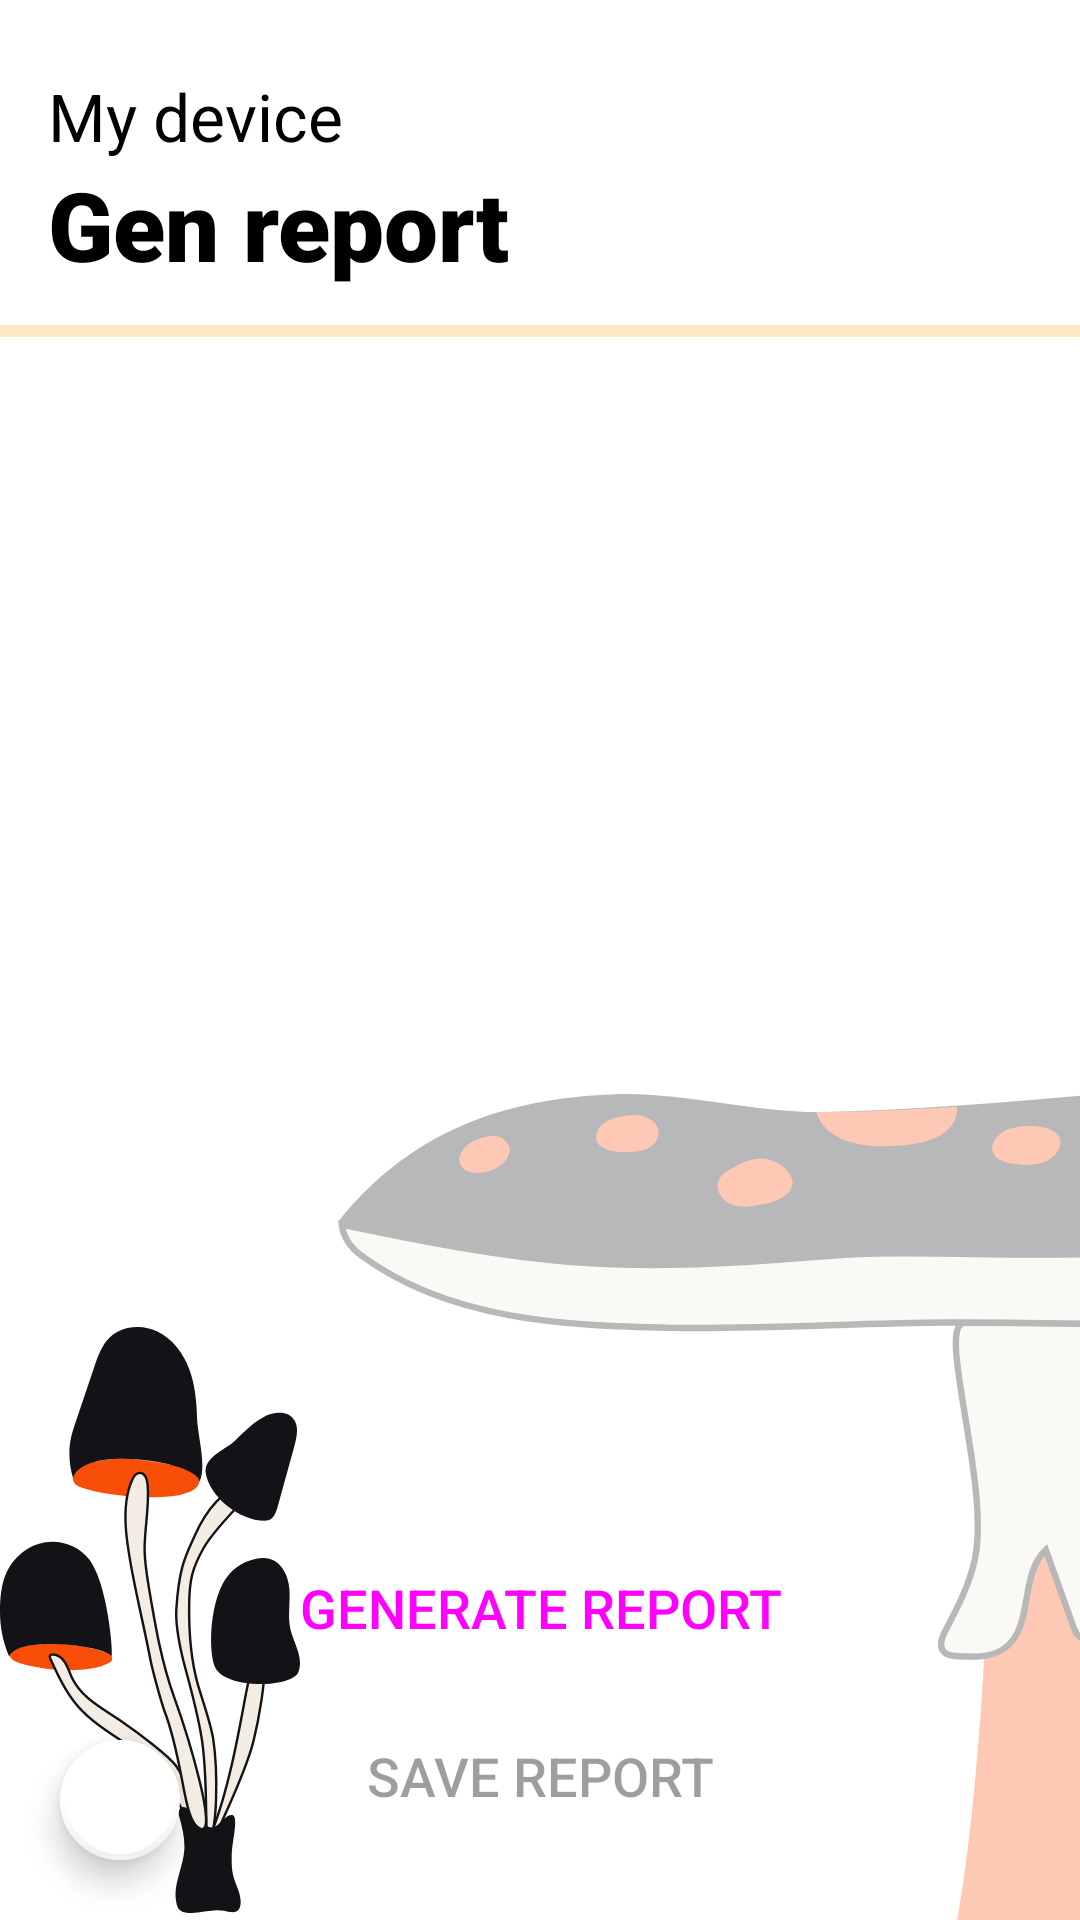

Produce the Android XML layout that renders to this screen, including the resource entries it uses.
<!-- AndroidManifest.xml: application theme Theme.MaterialComponents.Light.NoActionBar -->
<!-- res/layout/fragment_my_device.xml -->
<?xml version="1.0" encoding="utf-8"?>
<androidx.constraintlayout.widget.ConstraintLayout xmlns:android="http://schemas.android.com/apk/res/android"
    xmlns:app="http://schemas.android.com/apk/res-auto"
    xmlns:tools="http://schemas.android.com/tools"
    android:layout_width="match_parent"
    android:layout_height="match_parent"
    tools:context=".ui.device.MyDeviceFragment">


    <ImageView
        android:layout_width="450dp"
        android:layout_height="300dp"
        app:layout_constraintBottom_toBottomOf="parent"
        app:layout_constraintRight_toRightOf="parent"
        android:src="@drawable/much_1"
        android:alpha="0.3"
        android:layout_marginBottom="-20dp"
        android:layout_marginRight="-200dp"

        />

    <LinearLayout
        android:id="@+id/header"
        android:layout_width="match_parent"
        android:layout_height="wrap_content"
        android:layout_marginHorizontal="16dp"
        android:layout_marginVertical="24dp"
        android:orientation="vertical"
        app:layout_constraintLeft_toLeftOf="parent"
        app:layout_constraintRight_toRightOf="parent"
        app:layout_constraintTop_toTopOf="parent">

        <TextView
            android:id="@+id/my_device_header"
            android:layout_width="wrap_content"
            android:layout_height="wrap_content"
            android:fontFamily="sans-serif"
            android:text="My device"
            android:textColor="@color/black"
            android:textSize="22sp" />

        <TextView
            android:id="@+id/device_name"
            android:layout_width="match_parent"
            android:layout_height="wrap_content"
            android:fontFamily="sans-serif-black"
            android:text="Gen report"
            android:textColor="@color/black"
            android:textSize="32sp" />
    </LinearLayout>

    <com.google.android.material.progressindicator.LinearProgressIndicator
        android:id="@+id/progressBar"
        app:indicatorColor="@color/purple_500"
        android:layout_width="match_parent"
        android:layout_height="wrap_content"
        android:layout_marginVertical="12dp"
        app:layout_constraintTop_toBottomOf="@id/header" />


    <com.google.android.material.card.MaterialCardView
        android:id="@+id/report_card_view"
        android:layout_width="match_parent"
        android:layout_height="wrap_content"
        android:layout_margin="16dp"
        android:checkable="true"
        android:clickable="true"
        android:focusable="true"
        android:visibility="invisible"
        app:cardElevation="0dp"
        app:layout_constraintLeft_toLeftOf="parent"
        app:layout_constraintRight_toRightOf="parent"
        app:layout_constraintTop_toBottomOf="@id/progressBar"
        app:strokeColor="@color/material_on_surface_stroke"
        app:strokeWidth="1dp">

        <LinearLayout
            android:layout_width="match_parent"
            android:layout_height="wrap_content"
            android:orientation="vertical"
            android:padding="16dp">

            <TextView
                android:id="@+id/header_report"
                android:layout_width="wrap_content"
                android:layout_height="wrap_content"
                android:fontFamily="sans-serif-black"
                android:text="@string/report"
                android:textAppearance="?attr/textAppearanceHeadline6"
                android:textColor="@color/black" />

            <androidx.recyclerview.widget.RecyclerView
                android:id="@+id/reportList"
                android:layout_width="match_parent"
                android:layout_height="wrap_content"
                android:layout_marginVertical="16dp"
                tools:listitem="@layout/report_item" />
        </LinearLayout>

    </com.google.android.material.card.MaterialCardView>

    <androidx.recyclerview.widget.RecyclerView
        android:id="@+id/testList"
        android:layout_width="match_parent"
        android:layout_height="0dp"
        android:layout_marginHorizontal="8dp"
        android:layout_marginVertical="32dp"
        android:isScrollContainer="false"
        android:visibility="invisible"
        app:layout_constraintBottom_toTopOf="@+id/btn_gen_report"
        app:layout_constraintLeft_toLeftOf="parent"
        app:layout_constraintRight_toRightOf="parent"
        app:layout_constraintTop_toBottomOf="@+id/header"
        tools:listitem="@layout/check_item" />

    <Button
        android:id="@+id/btn_gen_report"
        style="@style/Widget.Material3.Button.UnelevatedButton"
        android:layout_width="match_parent"
        android:layout_height="wrap_content"
        android:layout_marginHorizontal="48dp"
        android:layout_marginVertical="8dp"
        android:backgroundTint="@color/purple_700"
        android:fontFamily="sans-serif-medium"
        android:paddingHorizontal="24dp"
        android:paddingVertical="8dp"
        android:text="Generate report"
        android:textAllCaps="true"
        android:textSize="18sp"
        app:layout_constraintBottom_toTopOf="@+id/btn_save"
        app:layout_constraintLeft_toLeftOf="parent"
        app:layout_constraintRight_toRightOf="parent" />

    <Button
        android:id="@+id/btn_save"
        style="@style/Widget.Material3.Button.UnelevatedButton"
        android:layout_width="match_parent"
        android:layout_height="wrap_content"
        android:layout_marginHorizontal="48dp"
        android:layout_marginVertical="24dp"
        android:enabled="false"
        android:paddingHorizontal="24dp"
        android:paddingVertical="8dp"
        android:text="Save report"
        android:fontFamily="sans-serif-medium"
        android:backgroundTint="@color/purple_500"
        android:textAllCaps="true"
        android:textSize="18sp"
        app:layout_constraintBottom_toBottomOf="parent"
        app:layout_constraintLeft_toLeftOf="parent"
        app:layout_constraintRight_toRightOf="parent" />

    <com.google.android.material.floatingactionbutton.FloatingActionButton
        android:id="@+id/floating_action_button"
        android:layout_width="wrap_content"
        android:layout_height="wrap_content"
        android:layout_margin="16dp"
        android:contentDescription="@string/faq"
        android:src="@drawable/baseline_question_mark_24"
        app:backgroundTint="@color/white"
        app:borderWidth="2dp"
        app:fabSize="mini"
        app:layout_constraintBottom_toBottomOf="parent"
        app:layout_constraintLeft_toLeftOf="parent" />


    <ImageView
        android:layout_width="100dp"
        android:layout_height="200dp"
        app:layout_constraintBottom_toBottomOf="parent"
        app:layout_constraintLeft_toLeftOf="parent"
        android:src="@drawable/mush_17"
        />
</androidx.constraintlayout.widget.ConstraintLayout>
<!-- res/layout/report_item.xml (included above) -->
<LinearLayout xmlns:android="http://schemas.android.com/apk/res/android"
    xmlns:app="http://schemas.android.com/apk/res-auto"
    android:layout_width="match_parent"
    android:layout_height="wrap_content"
    android:orientation="horizontal">

    <TextView
        android:id="@+id/report_name"
        android:layout_width="wrap_content"
        android:layout_height="wrap_content"
        android:fontFamily="sans-serif-black"
        android:text="Apple"
        android:textColor="@color/black"
        android:textSize="18sp"
        app:layout_constraintBottom_toBottomOf="parent"
        app:layout_constraintLeft_toLeftOf="parent"
        app:layout_constraintTop_toTopOf="parent"
        android:layout_marginEnd="16dp"/>

    <TextView
        android:autoLink="web"
        android:id="@+id/report_descr"
        android:layout_width="wrap_content"
        android:layout_height="wrap_content"
        android:fontFamily="sans-serif"
        android:textColor="@color/black"
        android:textSize="18sp"
        android:layout_gravity="center_vertical"
        app:layout_constraintBottom_toBottomOf="parent"
        app:layout_constraintRight_toRightOf="parent"
        app:layout_constraintTop_toTopOf="parent"/>
</LinearLayout>
<!-- res/layout/check_item.xml (included above) -->
<LinearLayout xmlns:android="http://schemas.android.com/apk/res/android"
    xmlns:app="http://schemas.android.com/apk/res-auto"
    android:layout_width="wrap_content"
    android:layout_height="wrap_content"
    android:paddingHorizontal="8dp"
    android:orientation="horizontal">

    <com.google.android.material.chip.Chip
        android:id="@+id/chip"
        android:clickable="false"
        app:chipBackgroundColor="@color/chip_color"
        android:layout_width="wrap_content"
        android:layout_height="wrap_content"
        app:checkedIconVisible="false"
        android:checkable="true"
        android:text="Device"/>
</LinearLayout>
<!-- resources referenced by this layout -->
<resources>
  <color name="black">#FF000000</color>
  <color name="purple_500">#ffa91f</color>
  <color name="purple_700">#ffa114</color>
  <color name="white">#FFFFFFFF</color>
  <!-- drawable much_1: vector/xml drawable (drawable, 5151 chars, omitted) -->
  <!-- drawable mush_17: vector/xml drawable (drawable, 4413 chars, omitted) -->
  <string name="faq">FAQ</string>
  <string name="report">Report</string>
</resources>
